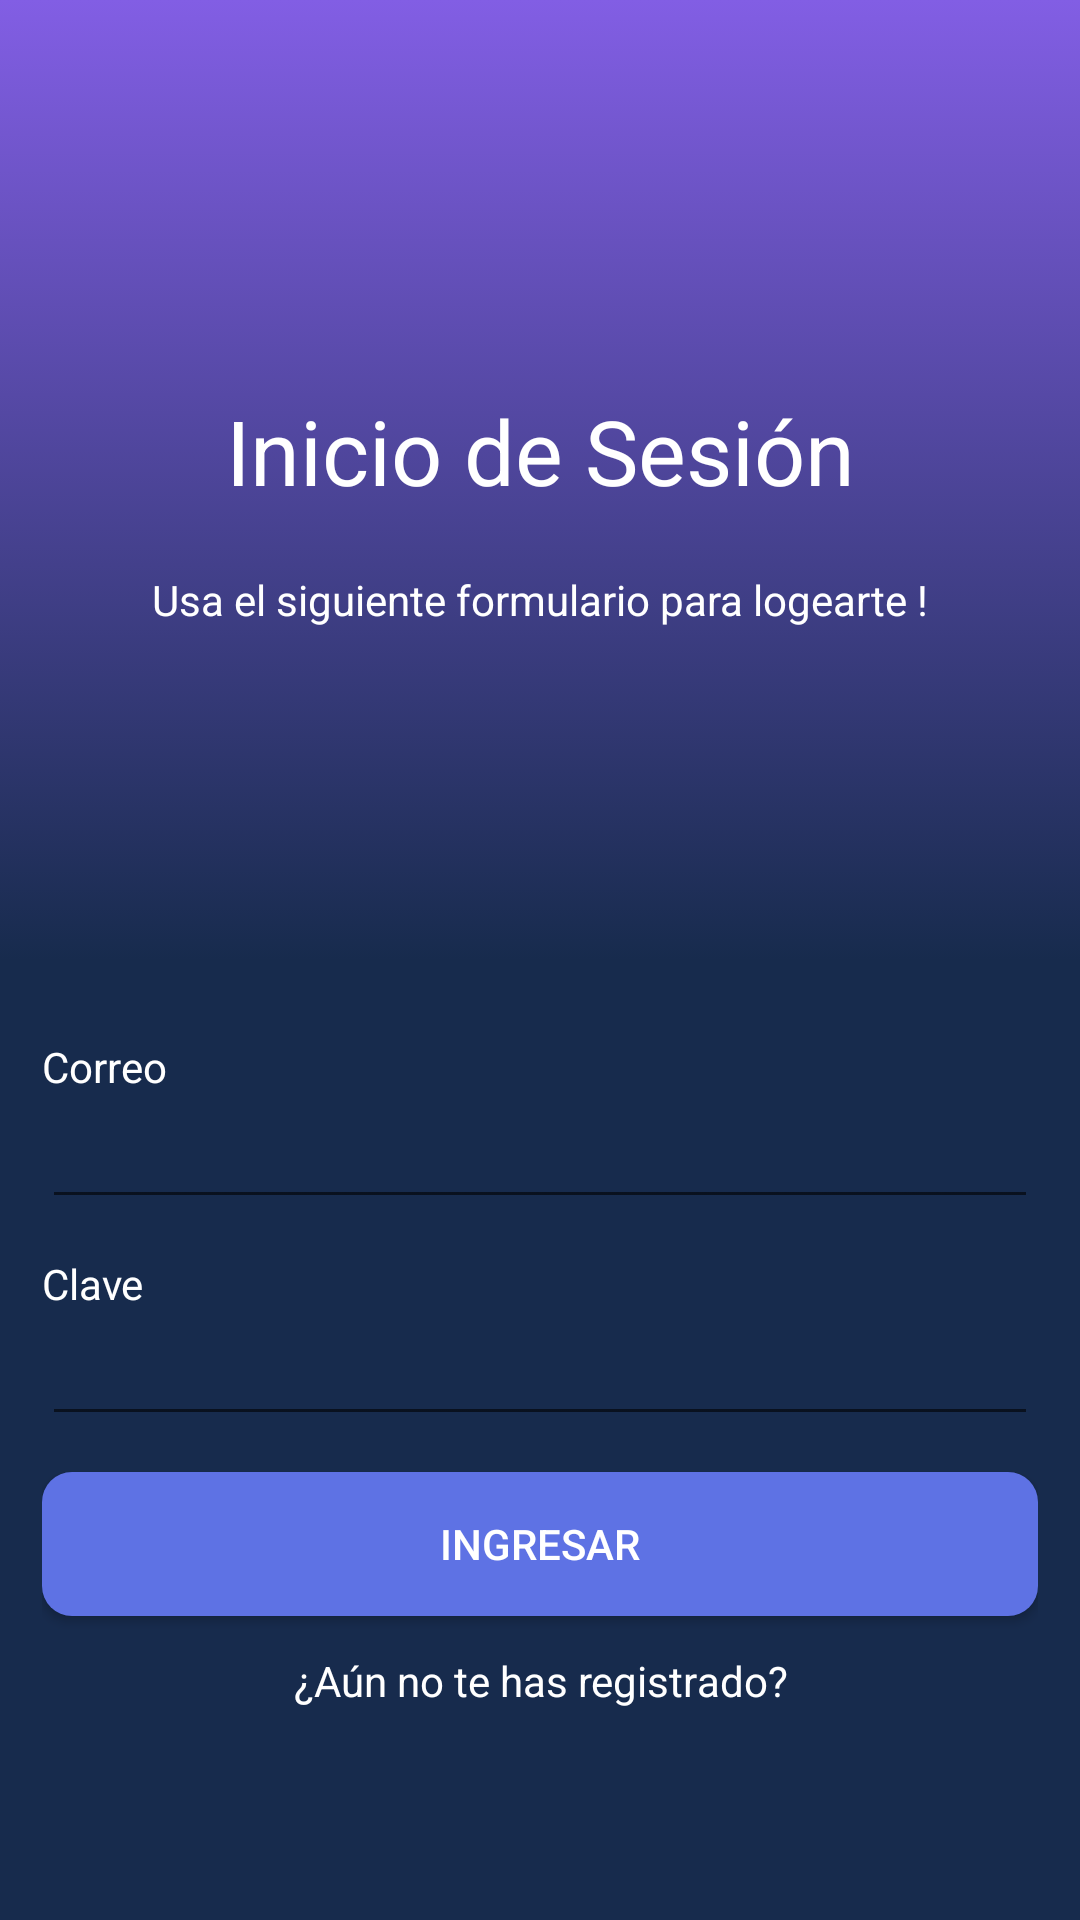

Here is an Android app screen rendered from its layout file. Give the layout XML and the strings, colors and styles it references.
<!-- AndroidManifest.xml: application theme AppTheme -->
<!-- res/layout/activity_main.xml -->
<?xml version="1.0" encoding="utf-8"?>
<LinearLayout xmlns:android="http://schemas.android.com/apk/res/android"
    xmlns:tools="http://schemas.android.com/tools"
    android:layout_width="match_parent"
    android:layout_height="match_parent"
    android:orientation="vertical"
    android:id="@+id/mainLayout"
    tools:context=".ui.MainActivity">

    <LinearLayout
        android:layout_width="match_parent"
        android:layout_height="match_parent"
        android:layout_weight="1"
        android:orientation="vertical"
        android:background="@drawable/bg_gradient">

        <TextView
            android:layout_width="match_parent"
            android:layout_height="wrap_content"
            android:gravity="center_horizontal"
            android:paddingTop="130dp"
            android:text="@string/label_login"
            android:textAppearance="@style/TextAppearance.AppCompat.Medium"
            android:textColor="@color/white"
            android:textSize="30sp" />

        <TextView
            android:layout_width="match_parent"
            android:layout_height="wrap_content"
            android:paddingTop="20dp"
            android:text="@string/label_login_help"
            android:textAlignment="center"
            android:textColor="@color/white" />
    </LinearLayout>

    <LinearLayout
        android:layout_width="match_parent"
        android:layout_height="match_parent"
        android:layout_weight="1"
        android:background="@color/colorPrimaryDark"
        android:padding="14dp"
        android:orientation="vertical">
    <TextView
        android:layout_width="wrap_content"
        android:layout_height="wrap_content"
        android:layout_marginTop="12dp"
        android:textColor="@color/white"
        android:text="@string/label_email" />

    <EditText
        android:id="@+id/etEmail"
        android:layout_width="match_parent"
        android:layout_height="wrap_content"
        android:textColor="@color/white"
        android:inputType="textEmailAddress"/>

    <TextView
        android:layout_width="wrap_content"
        android:layout_height="wrap_content"
        android:layout_marginTop="12dp"
        android:textColor="@color/white"

        android:text="@string/label_password" />

    <EditText
        android:id="@+id/etPassword"
        android:layout_width="match_parent"
        android:layout_height="wrap_content"
        android:textColor="@color/white"
        android:inputType="textPassword"/>

    <Button
        android:id="@+id/btnLogin"
        android:layout_width="match_parent"
        android:layout_height="wrap_content"
        style="@style/MenuButton"
        android:text="@string/btn_login" />

    <TextView
        android:id="@+id/tvGoToRegister"
        android:layout_width="match_parent"
        android:layout_height="wrap_content"
        android:layout_marginTop="12dp"
        android:layout_marginBottom="18dp"
        android:gravity="center"
        android:textColor="@color/white"
        android:text="@string/label_register" />

</LinearLayout>

</LinearLayout>
<!-- resources referenced by this layout -->
<resources>
  <color name="colorPrimaryDark">#172b4d</color>
  <color name="white">#fff</color>
  <!-- drawable bg_gradient (drawable) -->
  <?xml version="1.0" encoding="utf-8"?>
  <selector xmlns:android="http://schemas.android.com/apk/res/android">
      <item>
          <shape>
              <gradient
                  android:angle="90"
                  android:startColor="@color/colorPrimaryDark"
                  android:endColor="@color/colorPrimary"
                  android:type="linear" />
          </shape>
      </item>
  
  </selector>
  <string name="btn_login">INGRESAR</string>
  <string name="label_email">Correo</string>
  <string name="label_login">Inicio de Sesión</string>
  <string name="label_login_help">Usa el siguiente formulario para logearte !</string>
  <string name="label_password">Clave</string>
  <string name="label_register">¿Aún no te has registrado?</string>
  <style name="MenuButton" parent="@style/Widget.AppCompat.Button.Colored">
          <item name="android:layout_marginTop">12dp</item>
          <item name="android:layout_height">65dp</item>
          <item name="android:background">@drawable/boton_redondo</item>
      </style>
  <style name="AppTheme" parent="Theme.AppCompat.Light.DarkActionBar">
          
          <item name="colorPrimary">@color/colorPrimary</item>
          <item name="colorPrimaryDark">@color/colorPrimaryDark</item>
          <item name="colorAccent">@color/colorAccent</item>
      </style>
  <color name="colorPrimary">#825ee4</color>
  <!-- drawable boton_redondo (drawable) -->
  <?xml version="1.0" encoding="utf-8"?>
      <shape xmlns:android="http://schemas.android.com/apk/res/android" android:shape="rectangle" android:padding="10dp">
          <solid android:color="@color/colorAccent"/> 
          <corners
              android:bottomRightRadius="10dp"
              android:bottomLeftRadius="10dp"
              android:topLeftRadius="10dp"
              android:topRightRadius="10dp"/>
      </shape>
  <color name="colorAccent">#5e72e4</color>
</resources>
